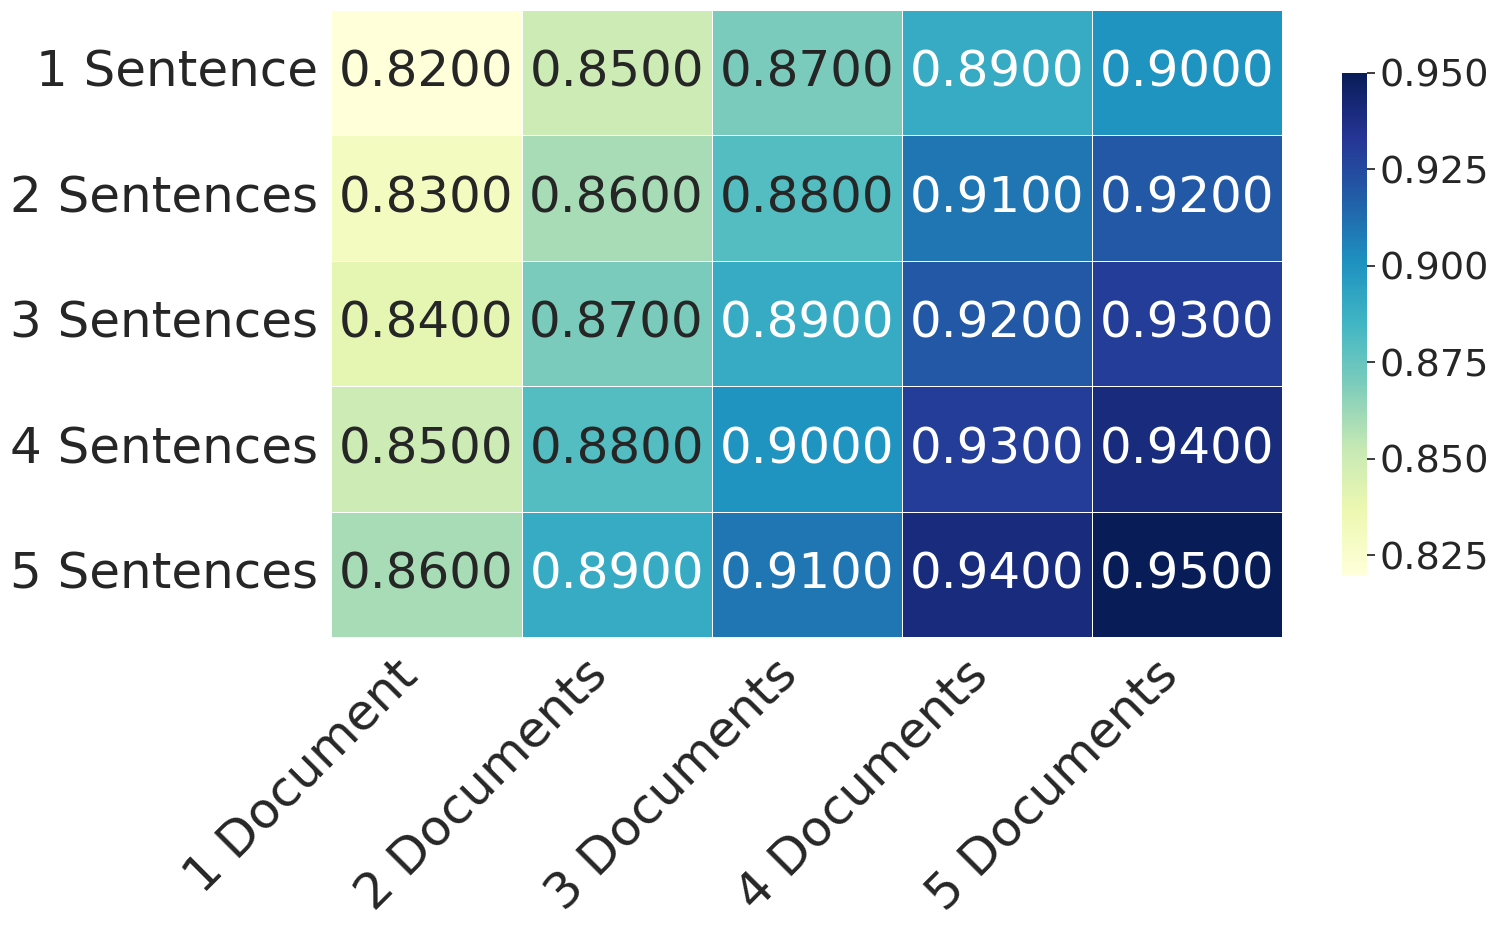

The matplotlib source for this figure:
import numpy as np
import pandas as pd
import seaborn as sns
import matplotlib.pyplot as plt

# Example accuracy data for different combinations of documents and sentences
data = {
    '1 Document': [0.82, 0.83, 0.84, 0.85, 0.86],
    '2 Documents': [0.85, 0.86, 0.87, 0.88, 0.89],
    '3 Documents': [0.87, 0.88, 0.89, 0.90, 0.91],
    '4 Documents': [0.89, 0.91, 0.92, 0.93, 0.94],
    '5 Documents': [0.90, 0.92, 0.93, 0.94, 0.95],
}

# Convert to DataFrame
df = pd.DataFrame(data, index=['1 Sentence', '2 Sentences', '3 Sentences', '4 Sentences', '5 Sentences'])

# Set the minimum and maximum values for consistent color coding
vmin = df.min().min()
vmax = df.max().max()

# Set font scale and plot the heatmap
font_scale = 2.5
sns.set(font_scale=font_scale)

plt.figure(figsize=(16, 10))
sns.heatmap(df, annot=True, cmap='YlGnBu', fmt='.4f', linewidths=.5,
            cbar_kws={"shrink": .8}, annot_kws={"size": 36}, vmin=vmin, vmax=vmax)

plt.xticks(rotation=45, ha='right', fontsize=36)
plt.yticks(fontsize=36)
plt.ylabel('', fontsize=24)
plt.xlabel('', fontsize=24)

# Save as SVG
plt.tight_layout()
plt.savefig("accuracy_heatmap.svg", format='svg')
plt.show()
